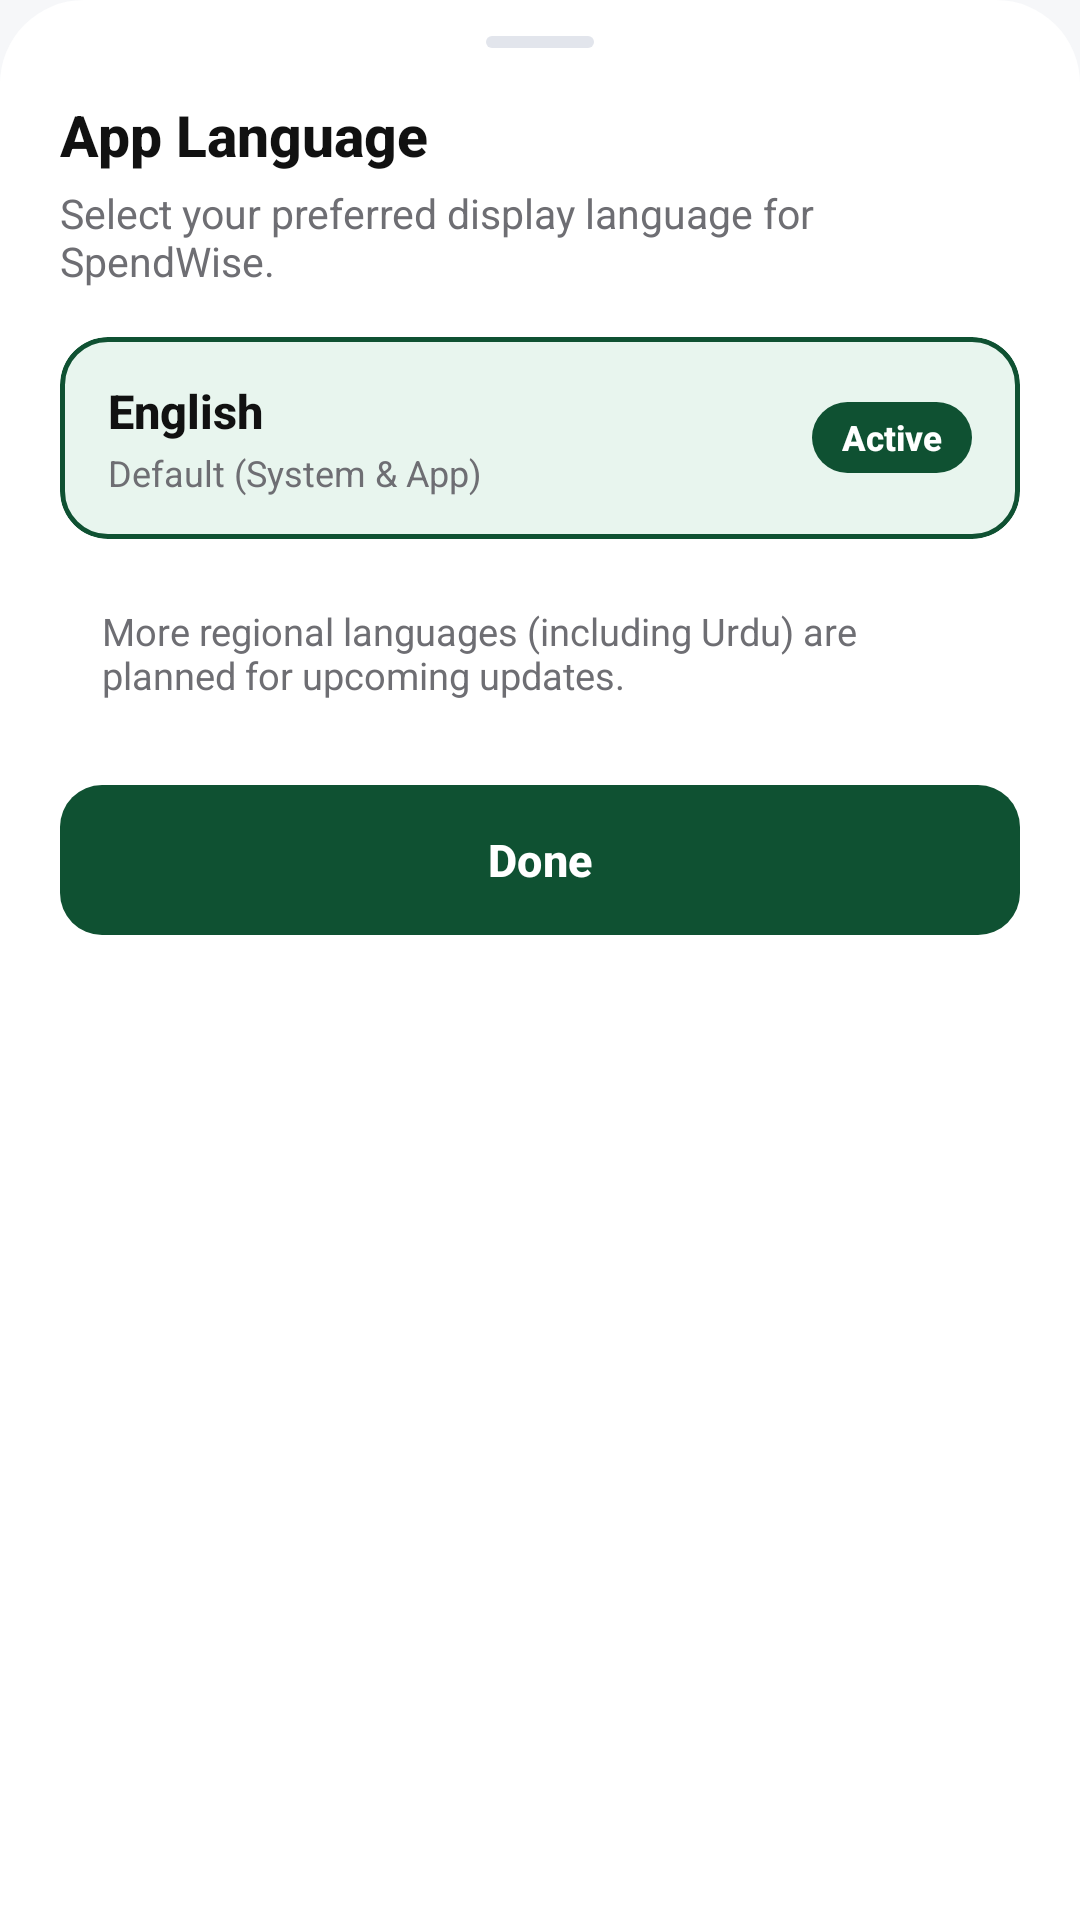

Reconstruct the res/layout file that produces this screen, plus the resources it refers to.
<!-- AndroidManifest.xml: application theme Theme.SpendWise -->
<!-- res/layout/bottom_sheet_app_language.xml -->
<?xml version="1.0" encoding="utf-8"?>
<LinearLayout
    xmlns:android="http://schemas.android.com/apk/res/android"
    xmlns:app="http://schemas.android.com/apk/res-auto"
    android:layout_width="match_parent"
    android:layout_height="wrap_content"
    android:orientation="vertical"
    android:background="@drawable/bg_bottom_sheet"
    android:paddingHorizontal="20dp"
    android:paddingTop="12dp"
    android:paddingBottom="24dp">

    <View
        android:layout_width="36dp"
        android:layout_height="4dp"
        android:layout_gravity="center_horizontal"
        android:layout_marginBottom="16dp"
        android:background="@drawable/bg_drag_handle"/>

    <TextView
        android:layout_width="wrap_content"
        android:layout_height="wrap_content"
        android:text="App Language"
        android:textSize="19sp"
        android:textStyle="bold"
        android:fontFamily="sans-serif-medium"
        android:textColor="@color/text_primary"/>

    <TextView
        android:layout_width="wrap_content"
        android:layout_height="wrap_content"
        android:layout_marginTop="4dp"
        android:text="Select your preferred display language for SpendWise."
        android:textSize="13.5sp"
        android:textColor="@color/text_secondary"/>

    <com.google.android.material.card.MaterialCardView
        android:layout_width="match_parent"
        android:layout_height="wrap_content"
        android:layout_marginTop="16dp"
        app:cardBackgroundColor="@color/brand_primary_container"
        app:cardCornerRadius="16dp"
        app:cardElevation="0dp"
        app:strokeColor="@color/brand_primary"
        app:strokeWidth="1.5dp">

        <LinearLayout
            android:layout_width="match_parent"
            android:layout_height="wrap_content"
            android:orientation="horizontal"
            android:gravity="center_vertical"
            android:paddingHorizontal="16dp"
            android:paddingVertical="14dp">

            <LinearLayout
                android:layout_width="0dp"
                android:layout_height="wrap_content"
                android:layout_weight="1"
                android:orientation="vertical">

                <TextView
                    android:layout_width="wrap_content"
                    android:layout_height="wrap_content"
                    android:text="English"
                    android:textSize="15.5sp"
                    android:textStyle="bold"
                    android:fontFamily="sans-serif-medium"
                    android:textColor="@color/text_primary"/>

                <TextView
                    android:layout_width="wrap_content"
                    android:layout_height="wrap_content"
                    android:layout_marginTop="2dp"
                    android:text="Default (System &amp; App)"
                    android:textSize="12sp"
                    android:textColor="@color/text_secondary"/>
            </LinearLayout>

            <TextView
                android:layout_width="wrap_content"
                android:layout_height="wrap_content"
                android:background="@drawable/bg_pill_active_badge"
                android:paddingHorizontal="10dp"
                android:paddingVertical="4dp"
                android:text="Active"
                android:textColor="@color/text_on_brand"
                android:textSize="11.5sp"
                android:textStyle="bold"
                android:fontFamily="sans-serif-medium"/>
        </LinearLayout>
    </com.google.android.material.card.MaterialCardView>

    <LinearLayout
        android:layout_width="match_parent"
        android:layout_height="wrap_content"
        android:layout_marginTop="12dp"
        android:background="@drawable/bg_info_rounded"
        android:paddingHorizontal="14dp"
        android:paddingVertical="10dp"
        android:orientation="horizontal"
        android:gravity="center_vertical">

        <TextView
            android:layout_width="match_parent"
            android:layout_height="wrap_content"
            android:text="More regional languages (including Urdu) are planned for upcoming updates."
            android:textSize="12.5sp"
            android:textColor="@color/text_secondary"/>
    </LinearLayout>

    <com.google.android.material.button.MaterialButton
        android:id="@+id/btn_done"
        android:layout_width="match_parent"
        android:layout_height="50dp"
        android:layout_marginTop="18dp"
        android:fontFamily="sans-serif-medium"
        android:insetTop="0dp"
        android:insetBottom="0dp"
        android:text="Done"
        android:textColor="@color/text_on_brand"
        android:textSize="15sp"
        android:textStyle="bold"
        app:backgroundTint="@color/brand_primary"
        app:cornerRadius="14dp"/>

</LinearLayout>
<!-- resources referenced by this layout -->
<resources>
  <color name="brand_primary">#0F5132</color>
  <color name="brand_primary_container">#E8F5EE</color>
  <color name="text_on_brand">#FFFFFF</color>
  <color name="text_primary">#111111</color>
  <color name="text_secondary">#6E6E73</color>
  <!-- drawable bg_bottom_sheet (drawable) -->
  <?xml version="1.0" encoding="utf-8"?>
  <shape xmlns:android="http://schemas.android.com/apk/res/android"
      android:shape="rectangle">
      <corners
          android:topLeftRadius="28dp"
          android:topRightRadius="28dp"
          android:bottomLeftRadius="0dp"
          android:bottomRightRadius="0dp"/>
      <solid android:color="@color/bg_surface"/>
  </shape>
  <!-- drawable bg_drag_handle (drawable) -->
  <?xml version="1.0" encoding="utf-8"?>
  <shape xmlns:android="http://schemas.android.com/apk/res/android"
      android:shape="rectangle">
      <corners android:radius="2dp"/>
      <solid android:color="@color/stroke_subtle"/>
  </shape>
  <!-- drawable bg_pill_active_badge (drawable) -->
  <?xml version="1.0" encoding="utf-8"?>
  <shape xmlns:android="http://schemas.android.com/apk/res/android"
      android:shape="rectangle">
      <corners android:radius="999dp"/>
      <solid android:color="@color/brand_primary"/>
  </shape>
  <color name="bg_surface">#FFFFFF</color>
  <color name="stroke_subtle">#E2E5EC</color>
  <color name="secondary">#4A6267</color>
  <color name="onSecondary">#FFFFFF</color>
  <color name="secondaryContainer">#CDE7EC</color>
  <color name="onSecondaryContainer">#051F23</color>
  <color name="tertiary">#EF875B</color>
  <color name="onTertiary">#FFFFFF</color>
  <color name="tertiaryContainer">#FFDBCC</color>
  <color name="onTertiaryContainer">#351000</color>
  <color name="bg_screen">#F6F7F9</color>
  <color name="bg_surface_subtle">#ECEEF2</color>
  <color name="danger_primary">#DC2626</color>
  <color name="onError">#FFFFFF</color>
  <style name="Theme.SpendWise.BottomSheetDialog" parent="ThemeOverlay.Material3.BottomSheetDialog">
          <item name="bottomSheetStyle">@style/Widget.SpendWise.BottomSheet</item>
          <item name="android:windowIsFloating">false</item>
      </style>
  <style name="Widget.SpendWise.BottomNav.ActiveIndicator" parent="Widget.Material3.BottomNavigationView.ActiveIndicator">
          <item name="android:color">@color/nav_active_halo</item>
          <item name="android:width">44dp</item>
          <item name="android:height">32dp</item>
          <item name="shapeAppearance">@style/ShapeAppearance.SpendWise.NavActiveHalo</item>
      </style>
  <style name="TextAppearance.SpendWise.BottomNav.Active" parent="TextAppearance.Material3.LabelSmall">
          <item name="android:textSize">11sp</item>
          <item name="android:textStyle">bold</item>
          <item name="android:fontFamily">sans-serif-medium</item>
      </style>
  <style name="TextAppearance.SpendWise.BottomNav.Inactive" parent="TextAppearance.Material3.LabelSmall">
          <item name="android:textSize">11sp</item>
          <item name="android:textStyle">normal</item>
          <item name="android:fontFamily">sans-serif</item>
      </style>
  <style name="Widget.SpendWise.BottomSheet" parent="Widget.Material3.BottomSheet">
          <item name="shapeAppearance">@style/ShapeAppearance.SpendWise.BottomSheet</item>
          <item name="backgroundTint">@color/bg_surface</item>
      </style>
  <color name="nav_active_halo">@color/brand_primary_container</color>
  <style name="ShapeAppearance.SpendWise.NavActiveHalo" parent="ShapeAppearance.Material3.Corner.Large">
          <item name="cornerSize">16dp</item>
      </style>
  <style name="ShapeAppearance.SpendWise.BottomSheet" parent="ShapeAppearance.Material3.Corner.Large">
          <item name="cornerSizeTopLeft">28dp</item>
          <item name="cornerSizeTopRight">28dp</item>
          <item name="cornerSizeBottomLeft">0dp</item>
          <item name="cornerSizeBottomRight">0dp</item>
      </style>
</resources>
